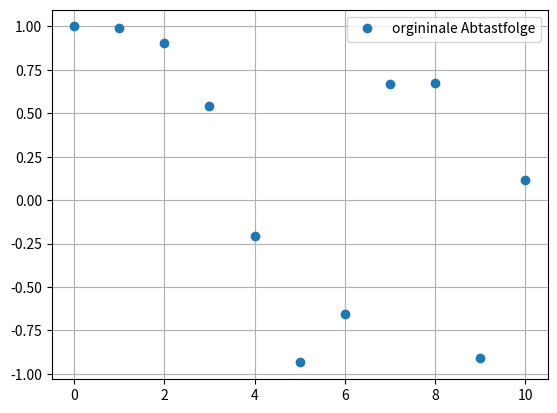
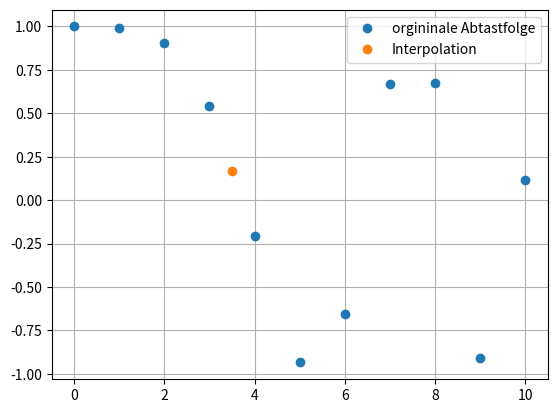
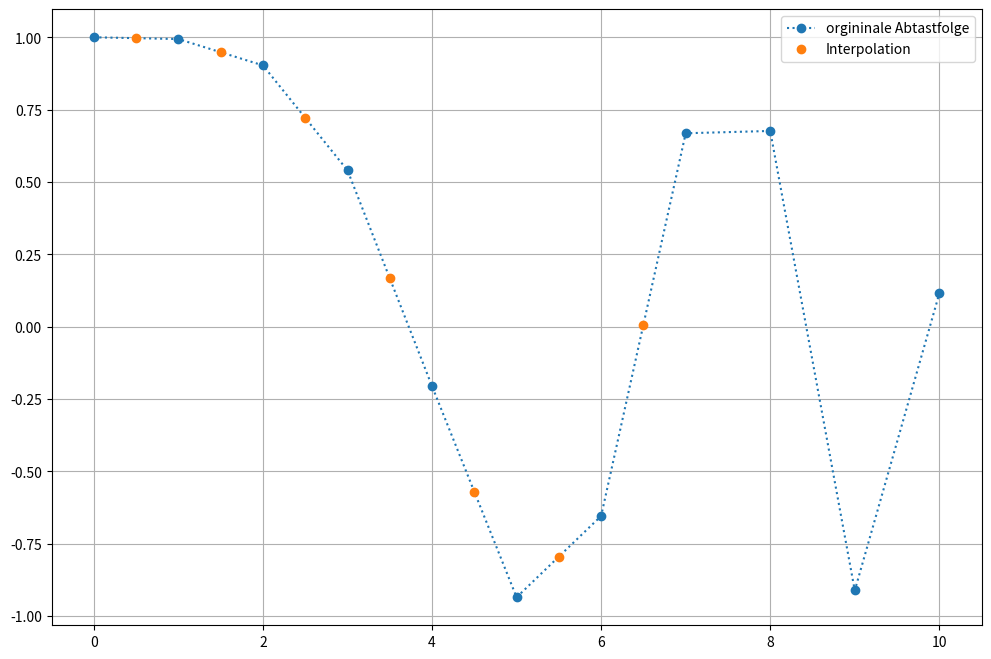
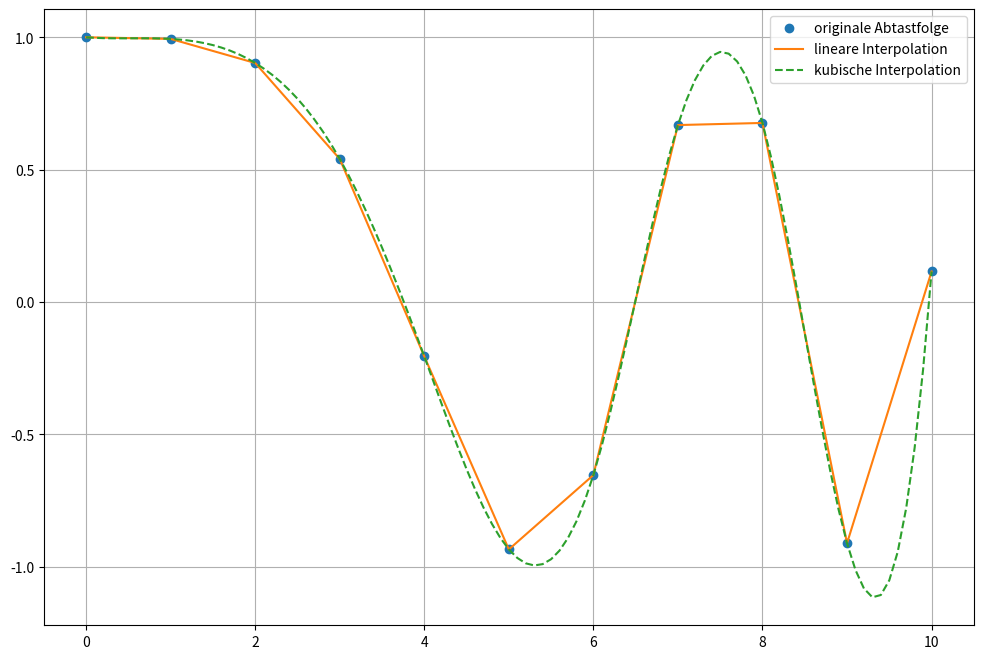
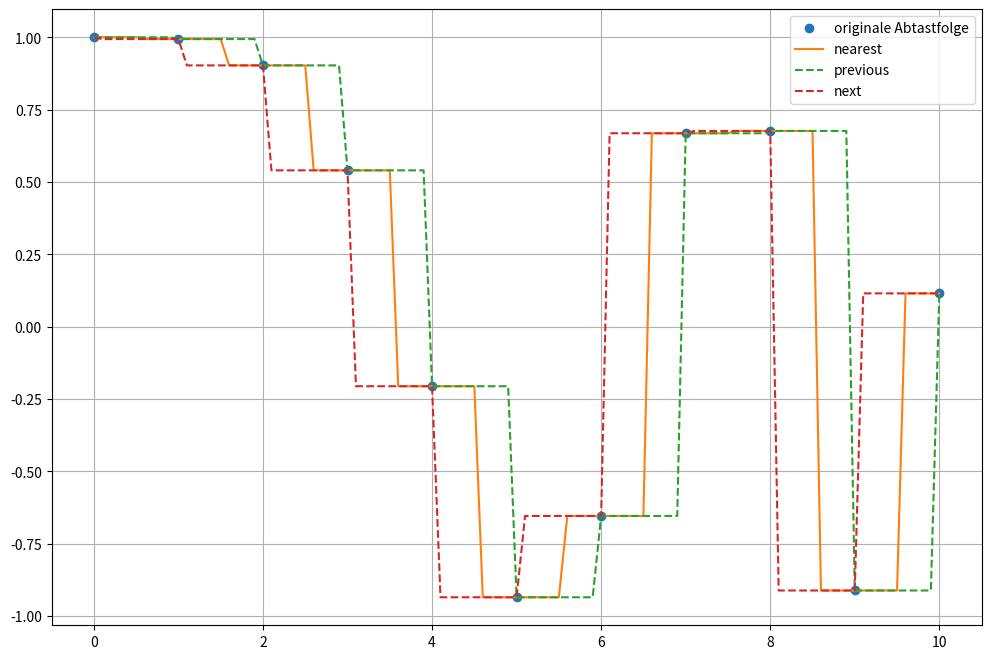

Write the Python code that produced these figures, in order.
%matplotlib inline
#%matplotlib notebook

import numpy as np
import matplotlib.pyplot as plt

t_org = np.linspace(0, 10, num=11, endpoint=True)
x_org = np.cos(-t_org**2/9.0)

fig, ax = plt.subplots()
ax.plot(t_org,x_org,marker='o',linestyle='None',label='orgininale Abtastfolge')
ax.grid(True)
ax.legend()

t_neu = 3.5
x_neu = np.interp(t_neu, t_org, x_org)
x_neu

fig, ax = plt.subplots()
ax.plot(t_org,x_org,marker='o',linestyle='None',label='orgininale Abtastfolge')
ax.plot(t_neu,x_neu,marker='o',linestyle='None',label='Interpolation')
ax.grid(True)
ax.legend()


t_neu = np.arange(0.5,7.5)
x_neu = np.interp(t_neu, t_org, x_org)
x_neu

fig, ax = plt.subplots(figsize=(12,8))
ax.plot(t_org,x_org,marker='o',linestyle=':',label='orgininale Abtastfolge')
ax.plot(t_neu,x_neu,marker='o',linestyle='None',label='Interpolation')
ax.grid(True)
ax.legend()

from scipy.interpolate import interp1d

intp_linear = interp1d(t_org, x_org)                # lineare Interpolation
intp_cubic  = interp1d(t_org, x_org, kind='cubic')  # kubische Interpolation

t_neu = 3.5
intp_linear(t_neu)

t_new = np.linspace(0, 10, num=101, endpoint=True)

fig, ax = plt.subplots(figsize=(12,8))

ax.plot(t_org, x_org, 'o', label= 'originale Abtastfolge')
ax.plot(t_new, intp_linear(t_new), '-',label='lineare Interpolation')
ax.plot(t_new, intp_cubic(t_new), '--',label='kubische Interpolation')
ax.legend()
ax.grid(True)


intp_nearest = interp1d(t_org, x_org, kind='nearest')
intp_previous = interp1d(t_org, x_org, kind='previous')
intp_next = interp1d(t_org, x_org, kind='next')

t_neu = 3.5
print(f"x = {t_org[t_org<t_neu][-1]:.2f} .. {t_org[t_org>t_neu][0]:.2f}")
print(f"x = {x_org[t_org<t_neu][-1]:.2f} .. {x_org[t_org>t_neu][0]:.2f}")
print(f"intp_nearest({t_neu})  = {intp_nearest(t_neu):.2f}")
print(f"intp_previous({t_neu}) = {intp_previous(t_neu):.2f}")
print(f"intp_next({t_neu})     = {intp_next(t_neu):.2f}")

xnew = np.linspace(0, 10, num=1001, endpoint=True)

fig, ax = plt.subplots(figsize=(12,8))

ax.plot(t_org, x_org, 'o', label= 'originale Abtastfolge')
ax.plot(t_new, intp_nearest(t_new), '-',label='nearest')
ax.plot(t_new, intp_previous(t_new), '--',label='previous')
ax.plot(t_new, intp_next(t_new), '--',label='next')

ax.legend()
ax.grid(True)
